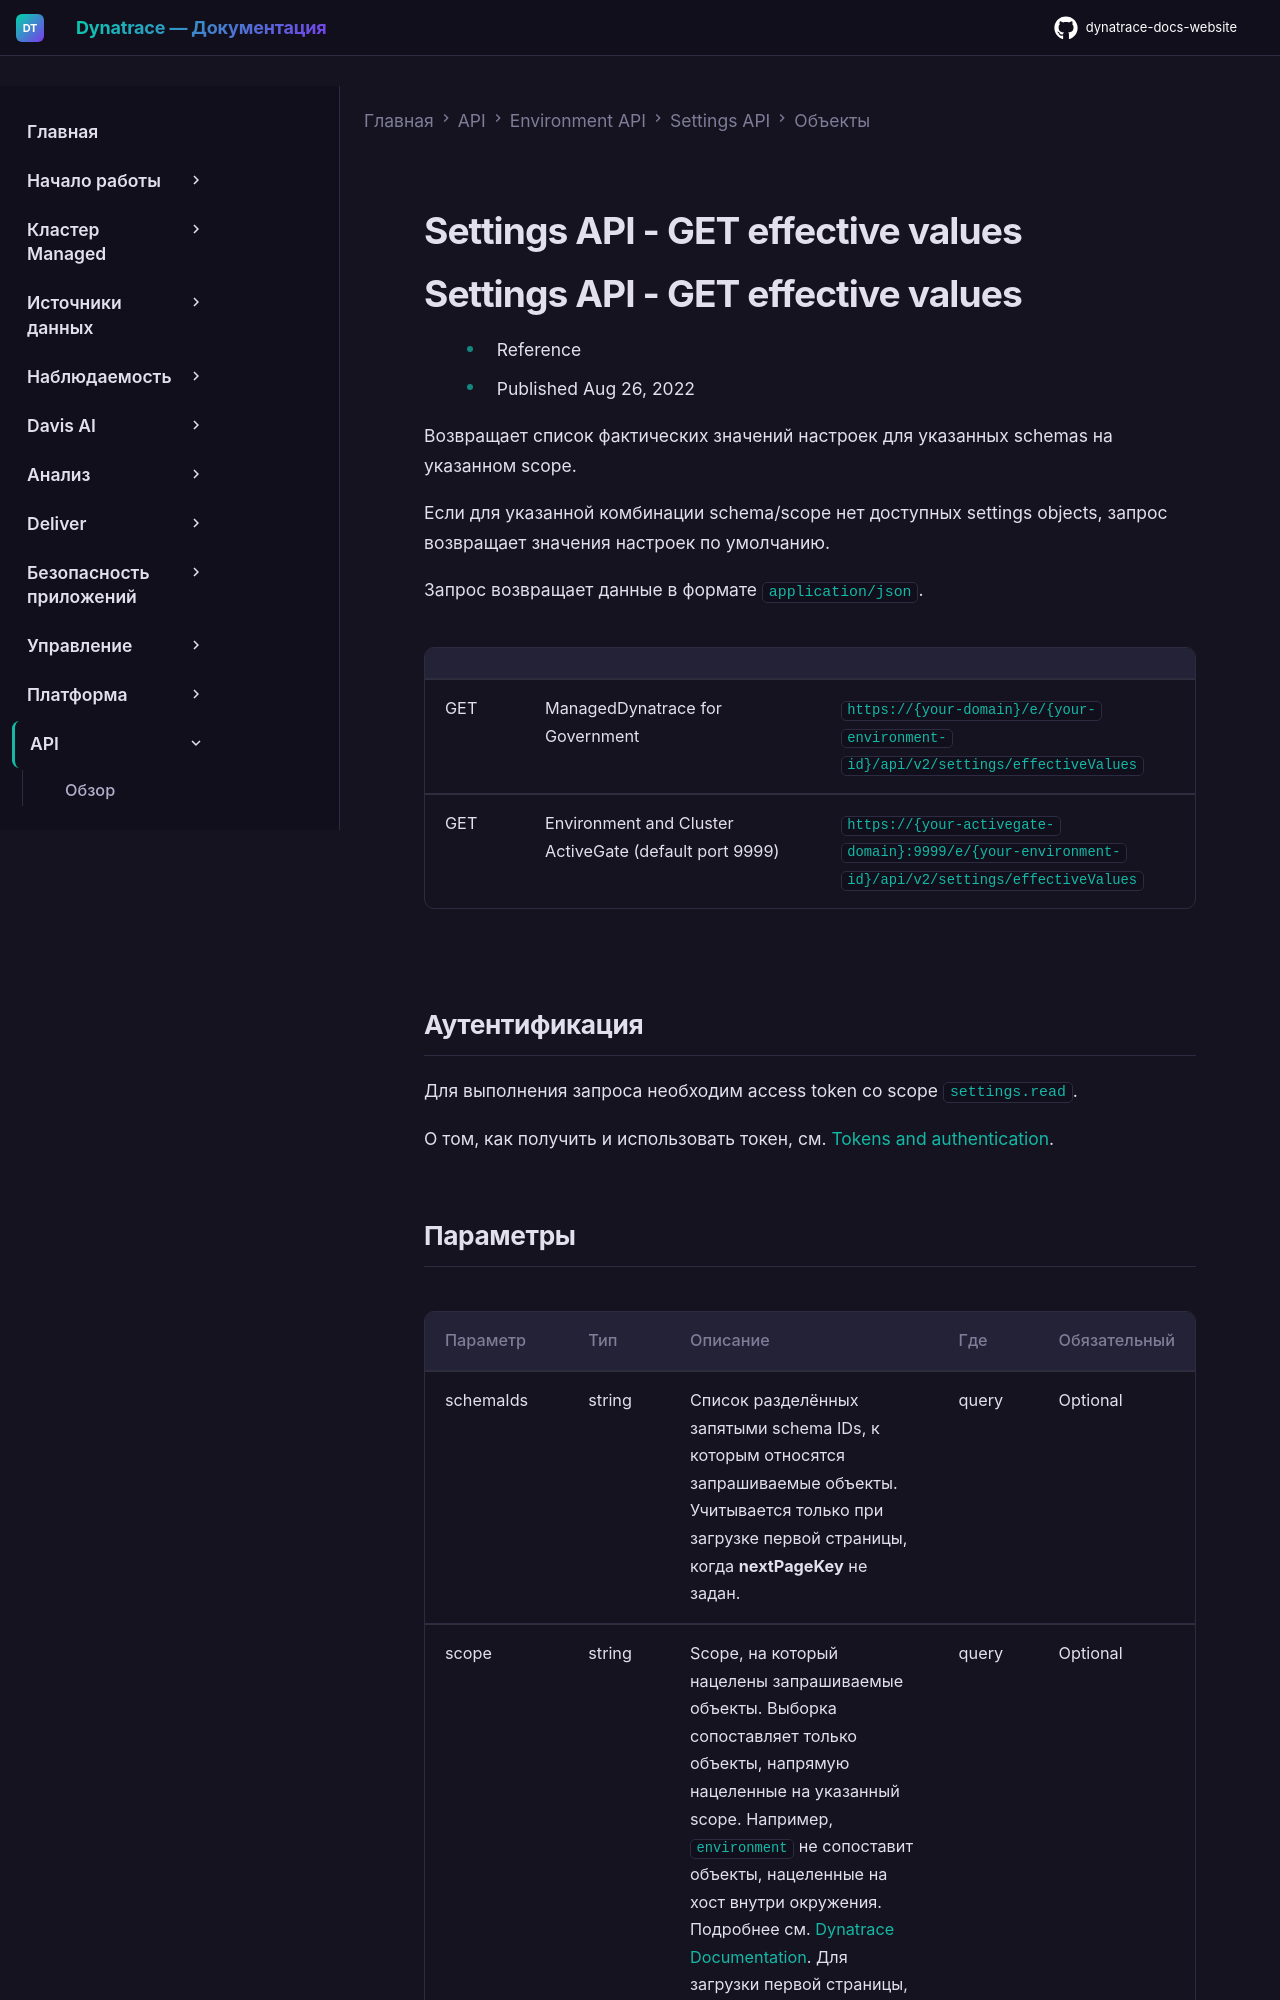

repository: Yerkebulan-Ardabayev/dynatrace-docs-website · page: managed-ru/dynatrace-api/environment-api/settings/objects/get-effective-values/index.html · generator: mkdocs

---
title: Settings API - GET effective values
source: https://docs.dynatrace.com/managed/dynatrace-api/environment-api/settings/objects/get-effective-values
scraped: 2026-05-12T11:38:47.251777
---

# Settings API - GET effective values

# Settings API - GET effective values

* Reference
* Published Aug 26, 2022

Возвращает список фактических значений настроек для указанных schemas на указанном scope.

Если для указанной комбинации schema/scope нет доступных settings objects, запрос возвращает значения настроек по умолчанию.

Запрос возвращает данные в формате `application/json`.

|  |  |  |
| --- | --- | --- |
| GET | ManagedDynatrace for Government | `https://{your-domain}/e/{your-environment-id}/api/v2/settings/effectiveValues` |
| GET | Environment and Cluster ActiveGate (default port 9999) | `https://{your-activegate-domain}:9999/e/{your-environment-id}/api/v2/settings/effectiveValues` |

## Аутентификация

Для выполнения запроса необходим access token со scope `settings.read`.

О том, как получить и использовать токен, см. [Tokens and authentication](/managed/discover-dynatrace/references/dynatrace-api/basics/dynatrace-api-authentication).
